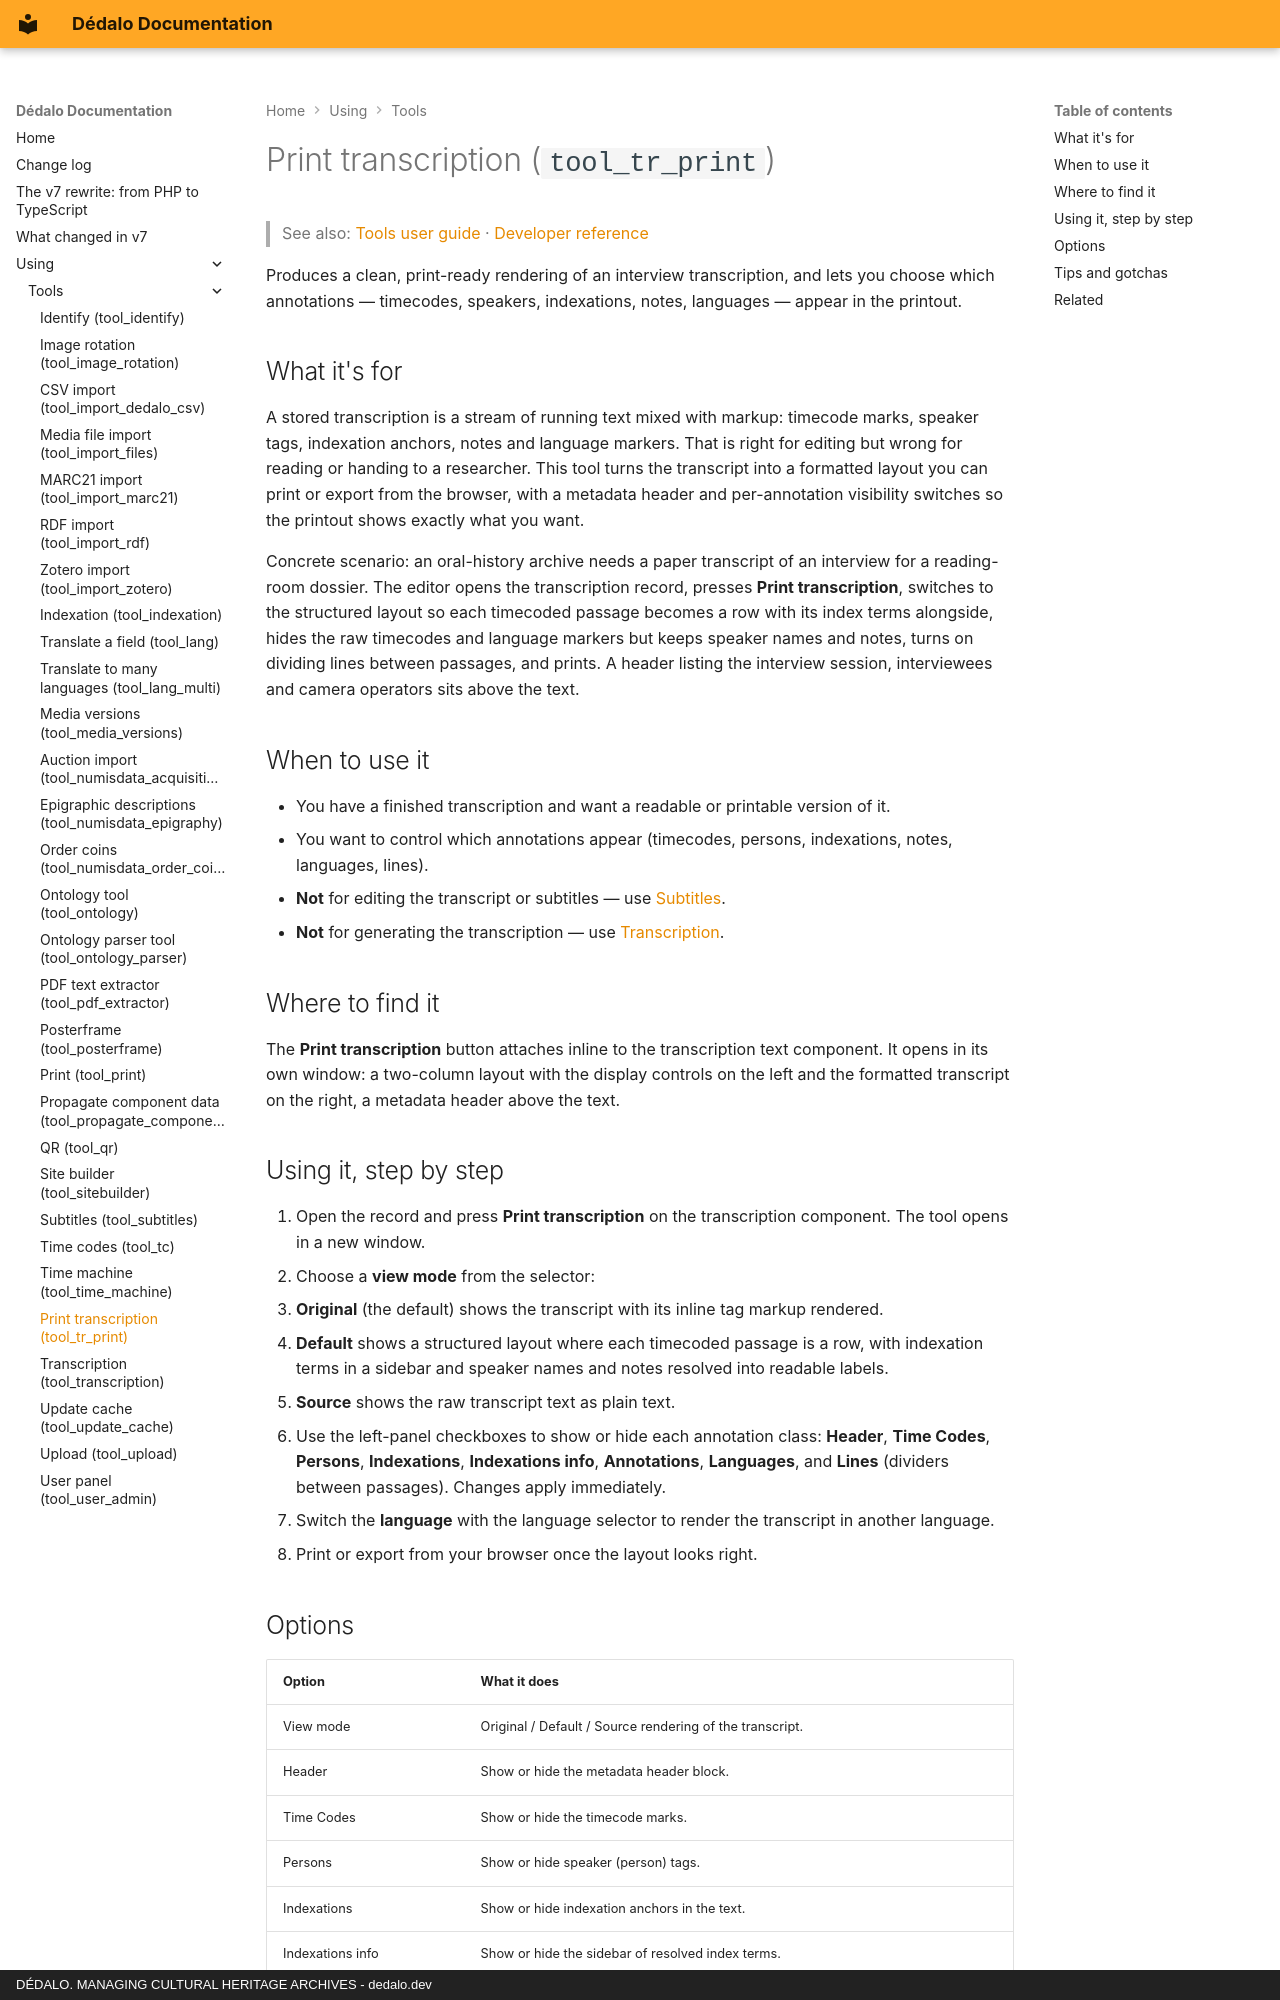

repository: dedalia-org/dedalo · page: using/tools/using_tr_print/index.html · generator: mkdocs · copyright: DÉDALO. MANAGING CULTURAL HERITAGE ARCHIVES - dedalo.dev

# Print transcription (`tool_tr_print`)

> See also: [Tools user guide](index.md) · [Developer reference](../../development/tools/reference/tool_tr_print.md)

Produces a clean, print-ready rendering of an interview transcription, and lets you choose which annotations — timecodes, speakers, indexations, notes, languages — appear in the printout.

## What it's for

A stored transcription is a stream of running text mixed with markup: timecode marks, speaker tags, indexation anchors, notes and language markers. That is right for editing but wrong for reading or handing to a researcher. This tool turns the transcript into a formatted layout you can print or export from the browser, with a metadata header and per-annotation visibility switches so the printout shows exactly what you want.

Concrete scenario: an oral-history archive needs a paper transcript of an interview for a reading-room dossier. The editor opens the transcription record, presses **Print transcription**, switches to the structured layout so each timecoded passage becomes a row with its index terms alongside, hides the raw timecodes and language markers but keeps speaker names and notes, turns on dividing lines between passages, and prints. A header listing the interview session, interviewees and camera operators sits above the text.

## When to use it

- You have a finished transcription and want a readable or printable version of it.
- You want to control which annotations appear (timecodes, persons, indexations, notes, languages, lines).
- **Not** for editing the transcript or subtitles — use [Subtitles](using_subtitles.md).
- **Not** for generating the transcription — use [Transcription](using_transcription.md).

## Where to find it

The **Print transcription** button attaches inline to the transcription text component. It opens in its own window: a two-column layout with the display controls on the left and the formatted transcript on the right, a metadata header above the text.

## Using it, step by step

1. Open the record and press **Print transcription** on the transcription component. The tool opens in a new window.
2. Choose a **view mode** from the selector:
   - **Original** (the default) shows the transcript with its inline tag markup rendered.
   - **Default** shows a structured layout where each timecoded passage is a row, with indexation terms in a sidebar and speaker names and notes resolved into readable labels.
   - **Source** shows the raw transcript text as plain text.
3. Use the left-panel checkboxes to show or hide each annotation class: **Header**, **Time Codes**, **Persons**, **Indexations**, **Indexations info**, **Annotations**, **Languages**, and **Lines** (dividers between passages). Changes apply immediately.
4. Switch the **language** with the language selector to render the transcript in another language.
5. Print or export from your browser once the layout looks right.
